Run: headless pygame with SDL's dummy video driver; simulated clock (each Clock.tick advances the game by its frame time, no real sleeping); random seed 0; keys injected as events and as key.get_pressed() state; no mouse input.
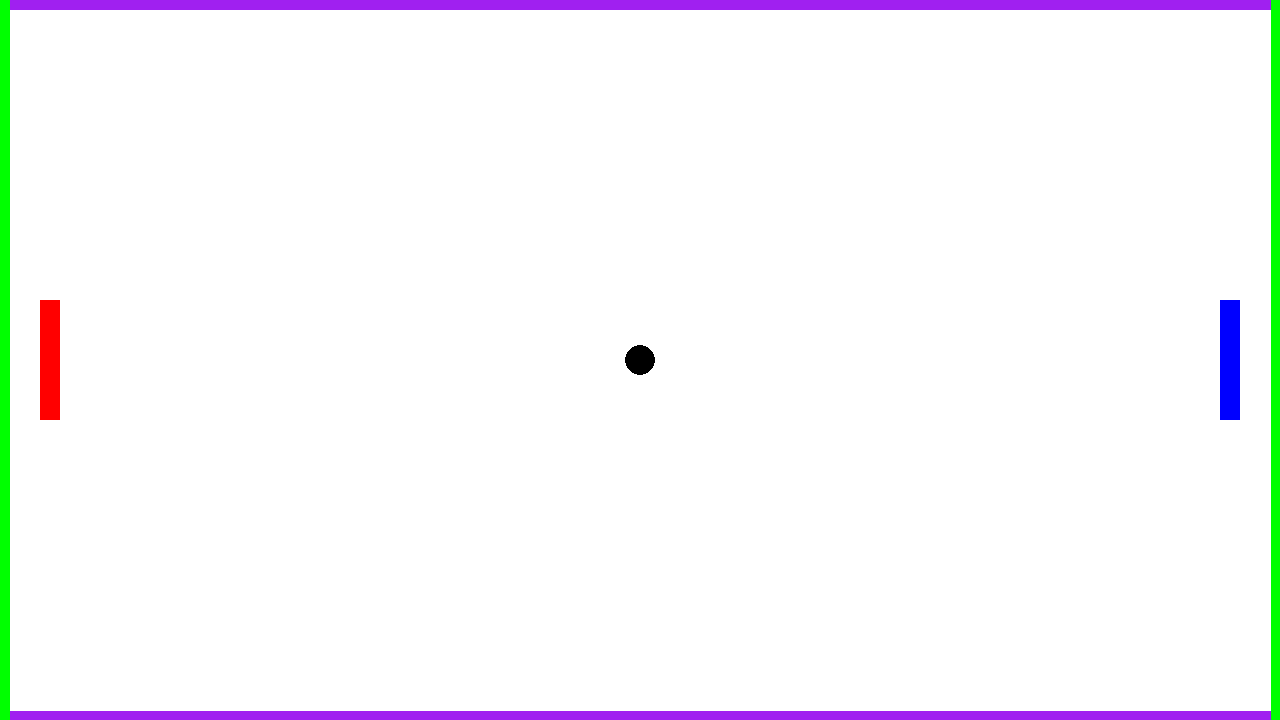
Frame 1 of 4 · flips 1–60 · no input
Frame 2 of 4 · flips 61–180 · tapped SPACE, RETURN · held RIGHT (→), D · screen unchanged from frame 1, image omitted
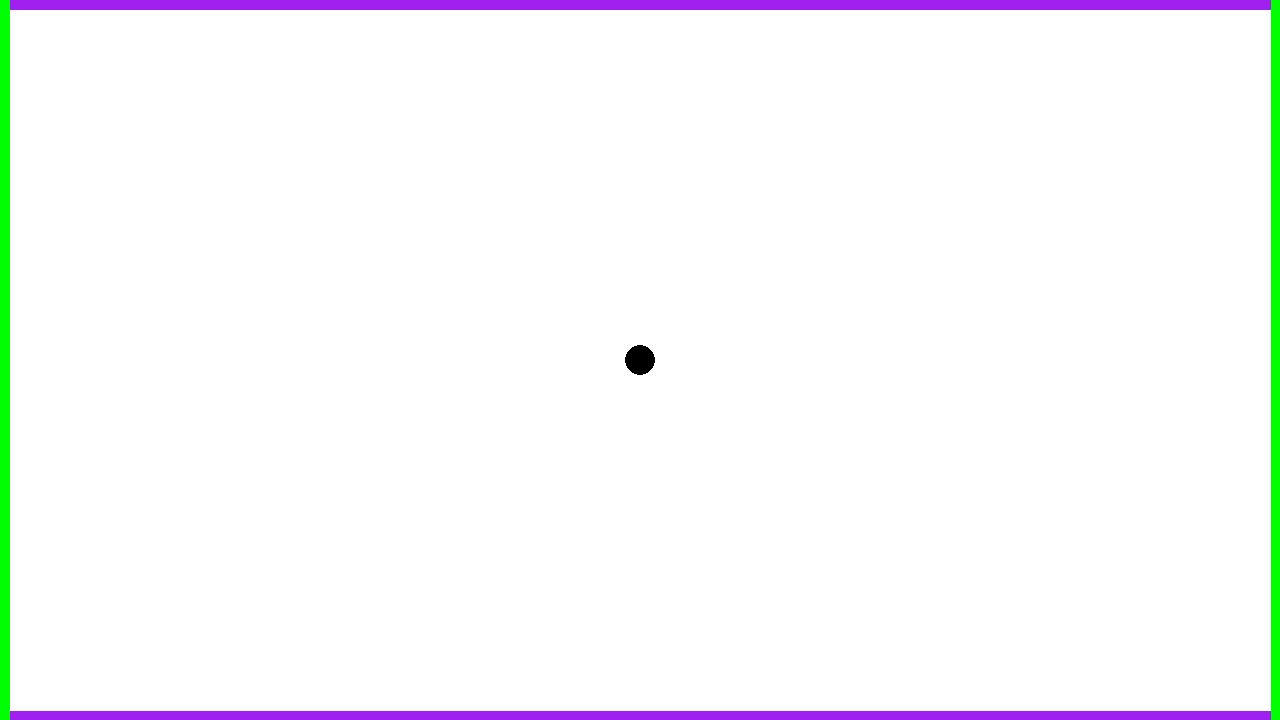
Frame 3 of 4 · flips 181–300 · held DOWN (↓), S
Frame 4 of 4 · flips 301–420 · held LEFT (←), A, UP (↑), W · screen same as frame 1, image omitted

The pygame program that drew these frames:

# Example file showing a circle moving on screen
import pygame
import random


# Player class
class Player(object):
    def __init__(self, color, pos):
        self.rect = pygame.Rect(pos[0], pos[1], 20, 120)
        self.color = color

    def move(self, d):
        self.rect.y += d

# Ball class
class Ball(object):
    def __init__(self):
        self.cir = pygame.Vector2(screen.get_width() / 2, screen.get_height() / 2)
        self.radius = 15

# Outer Frame
class Frame(object):
    def __init__(self):
        self.upper = pygame.Rect(0, 0, screen.get_width(), 10)
        self.lower = pygame.Rect(0, screen.get_height()-9, screen.get_width(), 10)

        self.left = pygame.Rect(0, 0, 10, screen.get_height())
        self.right = pygame.Rect(screen.get_width()-9, 0, 10, screen.get_height())


# Game setup
pygame.init()
screen = pygame.display.set_mode((1280, 720))
clock = pygame.time.Clock()
dt = 0

player1 = Player("red", (40, screen.get_height()/2 - 60))
player2 = Player("blue", (screen.get_width() - 60, screen.get_height()/2 - 60))

ball = Ball()

frame = Frame()


running = True

while running:
    # poll for events
    # pygame.QUIT event means the user clicked X to close your window
    for event in pygame.event.get():
        if event.type == pygame.QUIT:
            running = False

    # fill the screen with a color to wipe away anything from last frame
    screen.fill("white")

    keys = pygame.key.get_pressed()

    if keys[pygame.K_ESCAPE]:
        running = False

    if keys[pygame.K_w]:
        player1.move(-300 * dt)
    if keys[pygame.K_s]:
        player1.move(300 * dt)

    if keys[pygame.K_UP]:
        player2.move(-300 * dt)
    if keys[pygame.K_DOWN]:
        player2.move(300 * dt)


    pygame.draw.rect(screen, "purple", frame.upper)
    pygame.draw.rect(screen, "purple", frame.lower)
    pygame.draw.rect(screen, "green", frame.left)
    pygame.draw.rect(screen, "green", frame.right)

    pygame.draw.rect(screen, player1.color, player1.rect)
    pygame.draw.rect(screen, player2.color, player2.rect)

    pygame.draw.circle(screen, "black", ball.cir, ball.radius)
    # flip() the display to put your work on screen
    pygame.display.flip()

    # limits FPS to 60
    # dt is delta time in seconds since last frame, used for framerate-
    # independent physics.
    dt = clock.tick(60) / 1000

pygame.quit()
